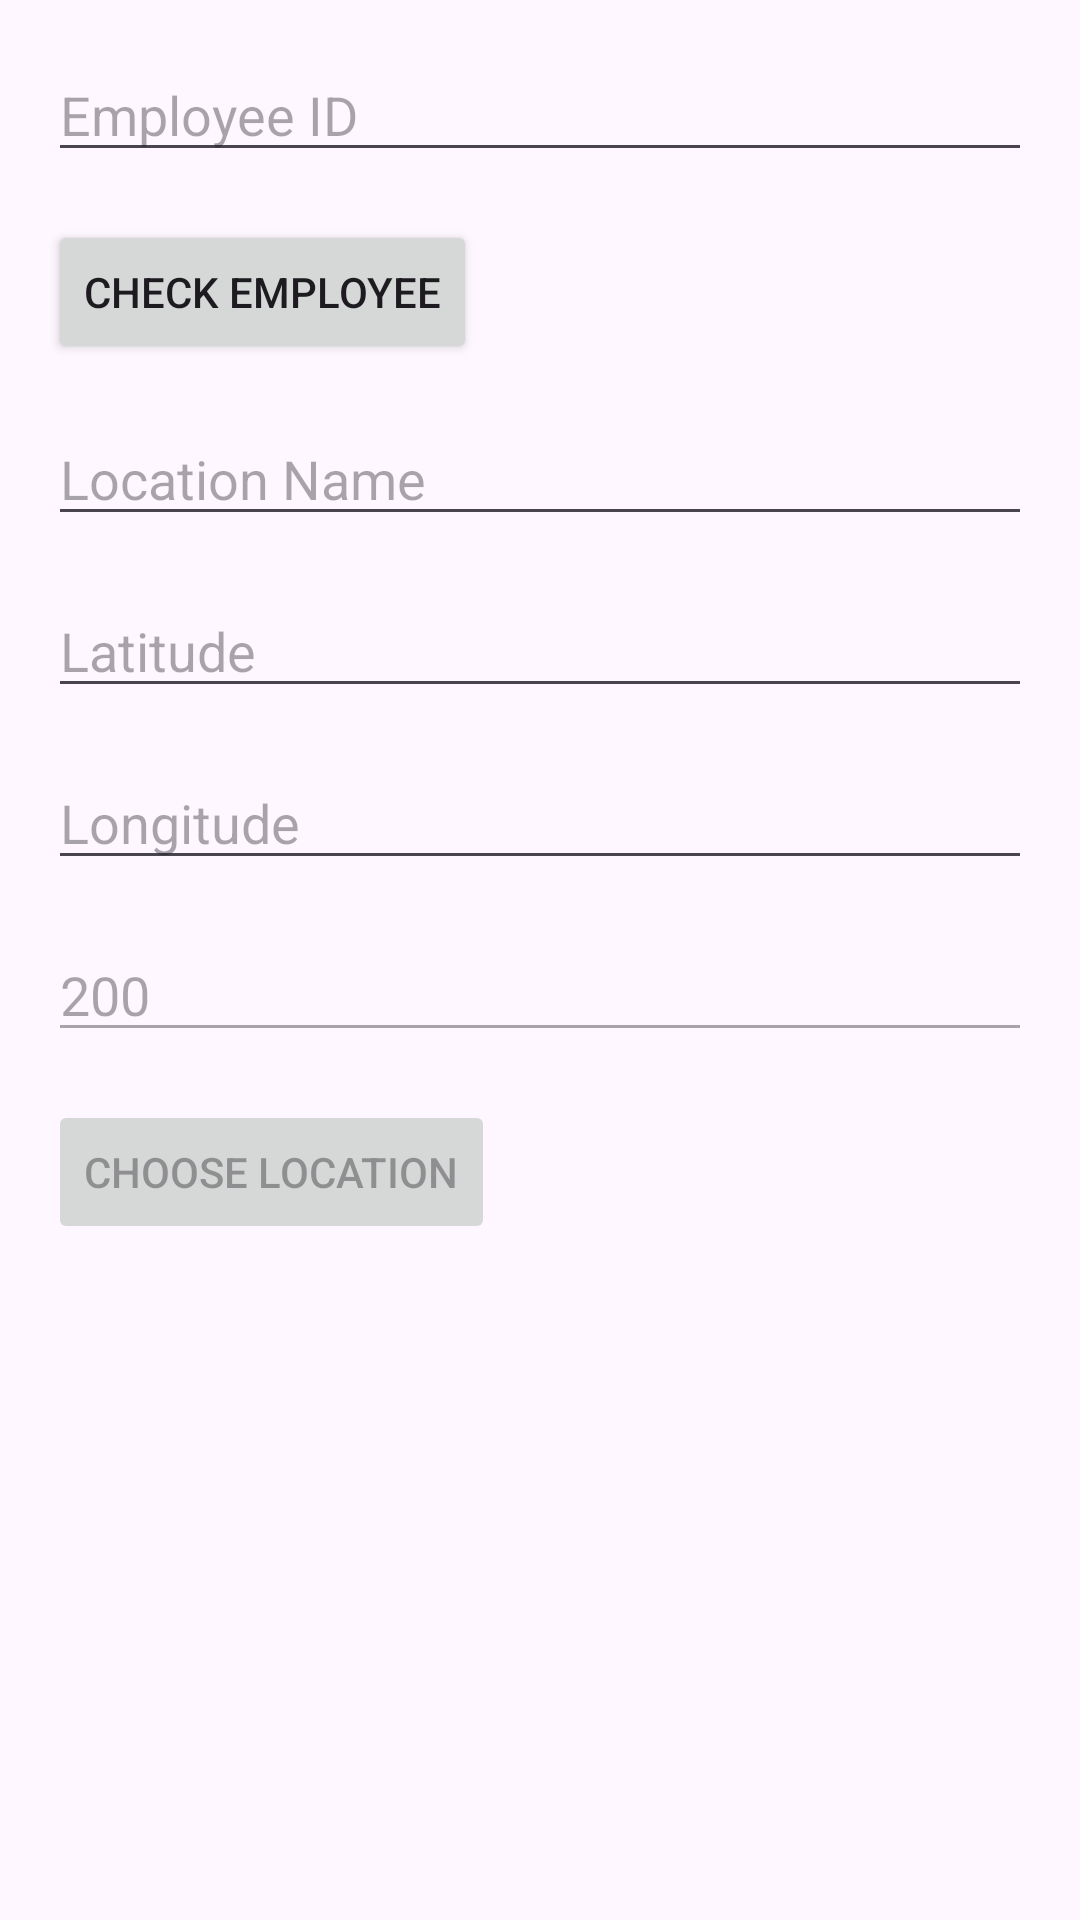

This screen was rendered from an Android layout file. Write that file and the resources it references.
<!-- AndroidManifest.xml: application theme Theme.GeoFencing_Project -->
<!-- res/layout/activity_admin.xml -->
<?xml version="1.0" encoding="utf-8"?>
<LinearLayout xmlns:android="http://schemas.android.com/apk/res/android"
    android:layout_width="match_parent"
    android:layout_height="match_parent"
    android:orientation="vertical"
    android:padding="16dp">

    
    <EditText
        android:id="@+id/employeeIdEditText"
        android:layout_width="match_parent"
        android:layout_height="wrap_content"
        android:hint="Employee ID"
        android:inputType="number" />

    
    <Button
        android:id="@+id/checkEmployeeButton"
        android:layout_width="wrap_content"
        android:layout_height="wrap_content"
        android:text="Check Employee"
        android:layout_marginTop="16dp" />

    
    <EditText
        android:id="@+id/locationNameEditText"
        android:layout_width="match_parent"
        android:layout_height="wrap_content"
        android:hint="Location Name"
        android:layout_marginTop="16dp" />

    
    <EditText
        android:id="@+id/latitudeEditText"
        android:layout_width="match_parent"
        android:layout_height="wrap_content"
        android:hint="Latitude"
        android:inputType="numberDecimal"
        android:layout_marginTop="16dp" />

    
    <EditText
        android:id="@+id/longitudeEditText"
        android:layout_width="match_parent"
        android:layout_height="wrap_content"
        android:hint="Longitude"
        android:inputType="numberDecimal"
        android:layout_marginTop="16dp" />

    
    <EditText
        android:id="@+id/radiusEditText"
        android:layout_width="match_parent"
        android:layout_height="wrap_content"
        android:hint="Radius"
        android:text="200"
        android:inputType="number"
        android:layout_marginTop="16dp"
        android:enabled="false" />

    
    <Button
        android:id="@+id/chooseLocationButton"
        android:layout_width="wrap_content"
        android:layout_height="wrap_content"
        android:text="Choose Location"
        android:layout_marginTop="16dp"
        android:enabled="false" />

</LinearLayout>
<!-- resources referenced by this layout -->
<resources>
  <style name="Theme.GeoFencing_Project" parent="Base.Theme.GeoFencing_Project" />
  <style name="Base.Theme.GeoFencing_Project" parent="Theme.Material3.DayNight.NoActionBar">
          
          
      </style>
</resources>
